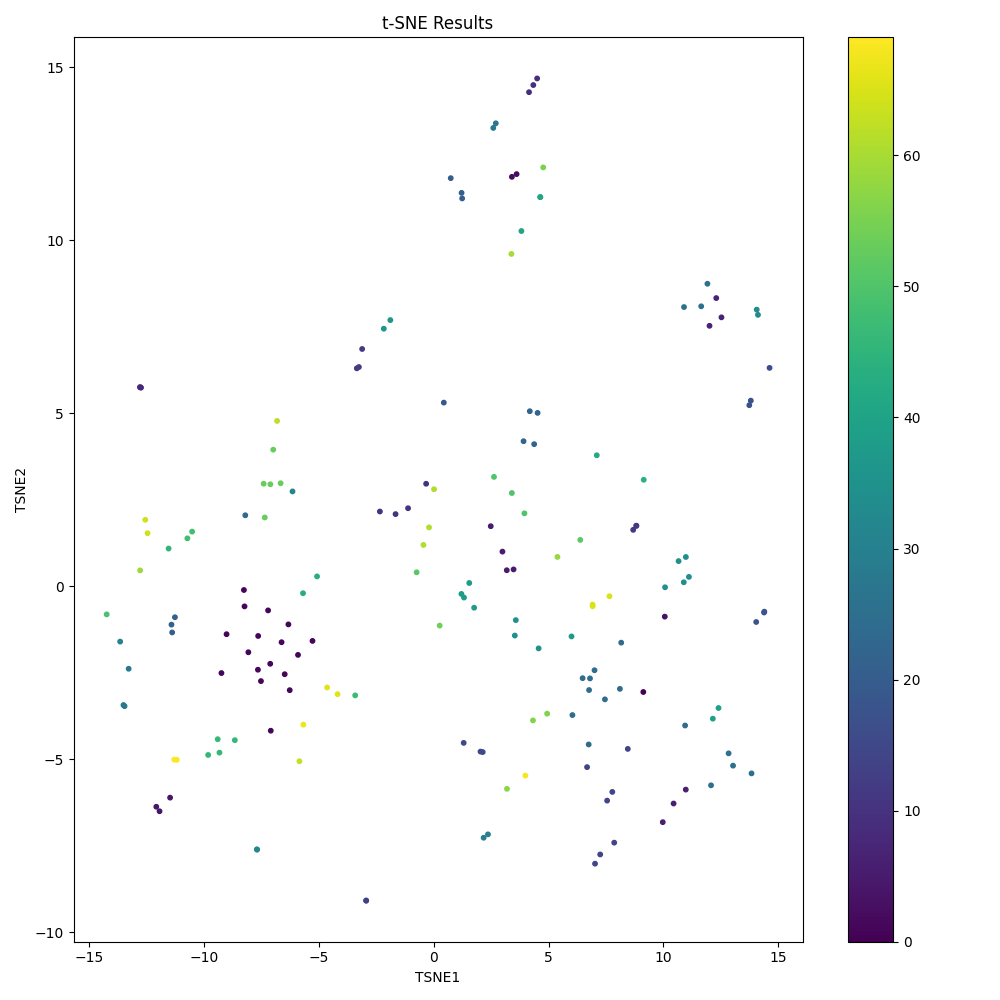

Values plotted in this chart, from the file beside it:
TSNE1, TSNE2
3.572, -0.9815
-3.26, 6.336
3.605, 11.91
2.171, -7.273
13.73, 5.232
12.52, 7.773
-2.345, 2.159
-1.119, 2.254
3.38, 9.606
10.44, -6.284
-7.523, -2.745
-8.071, -1.91
-5.081, 0.2827
-9.02, -1.388
7.547, -6.2
4.935, -3.686
-10.73, 1.383
-9.405, -4.425
-12.79, 5.754
3.187, -5.859
12.83, -4.833
7.855, -7.415
-7.095, -4.179
-12.46, 1.532
3.474, 0.4846
-0.4493, 1.192
-12.78, 0.4559
-5.691, -0.2038
10.07, -0.03198
10.89, 8.07
14.04, -1.035
9.969, -6.823
12.4, -3.522
12.07, -5.758
-11.94, -6.507
2.131, -4.796
-9.821, -4.88
4.52, 5.011
-5.909, -1.987
-8.264, -0.1103
0.2567, -1.14
0.7389, 11.8
-11.27, -0.8978
4.565, -1.798
-7.692, -7.618
8.447, -4.705
-0.3323, 2.961
-6.625, -1.62
8.681, 1.629
6.801, -2.666
6.998, -2.431
3.815, 10.27
13.03, -5.189
11.91, 8.744
-8.238, -0.5842
8.817, 1.749
0.01118, 2.803
4.764, 12.11
-1.89, 7.694
1.303, -4.531
... 117 more rows
